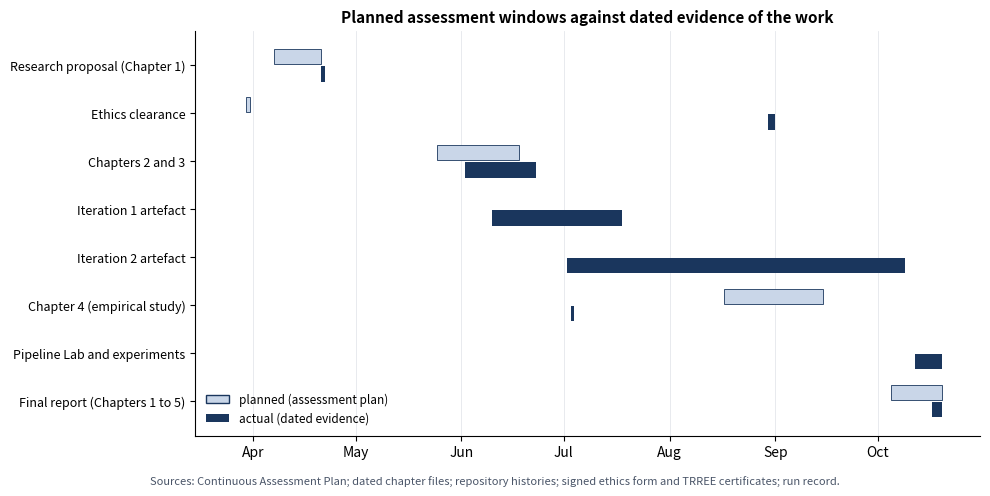

This figure's Python source:
"""Figure 5.1: planned assessment windows against dated evidence of work.

Every bar is sourced. Planned windows come from the module's
Continuous Assessment Plan (Rubrics/Assessment+Plan+ITRI671+VC+2026.pdf).
Actual windows come from evidence that carries its own date: the
dated chapter-draft filenames, the git histories of the three
artefact repositories, the signed ethics form and training
certificates, and the started_at column of the run record. Nothing is
estimated, so the figure can be checked against the files it names.
"""
import datetime as dt
import os
import pathlib

import matplotlib

matplotlib.use("Agg")
import matplotlib.dates as mdates
import matplotlib.pyplot as plt

FIGS = pathlib.Path(os.environ.get(
    "PIPELAB_FIGS",
    r"C:/Users/Colile/Documents/School/NWU/S1/ITRI671 Project/671 Research June/pipeline-lab/docs/figures",
))
FIGS.mkdir(parents=True, exist_ok=True)

NAVY, LIGHT, PURPLE, SLATE = "#1A365D", "#C9D6E8", "#6B46C1", "#4A5568"


def d(s):
    return dt.date.fromisoformat(s)


# (label, planned window or None, actual window or None, source of the actual dates)
ROWS = [
    ("Research proposal (Chapter 1)", ("2026-04-07", "2026-04-20"),
     ("2026-04-21", "2026-04-21"), "proposal file dated 21 April"),
    ("Ethics clearance", ("2026-03-30", "2026-03-30"),
     ("2026-08-30", "2026-08-31"), "TRREE certificates and signed form"),
    ("Chapters 2 and 3", ("2026-05-25", "2026-06-17"),
     ("2026-06-02", "2026-06-22"), "dated chapter drafts"),
    ("Iteration 1 artefact", None,
     ("2026-06-10", "2026-07-17"), "repository history"),
    ("Iteration 2 artefact", None,
     ("2026-07-02", "2026-10-08"), "repository history"),
    ("Chapter 4 (empirical study)", ("2026-08-17", "2026-09-14"),
     ("2026-07-03", "2026-07-03"), "dated chapter draft"),
    ("Pipeline Lab and experiments", None,
     ("2026-10-12", "2026-10-19"), "run record and repository history"),
    ("Final report (Chapters 1 to 5)", ("2026-10-05", "2026-10-19"),
     ("2026-10-17", "2026-10-19"), "dated report files"),
]


def main():
    fig, ax = plt.subplots(figsize=(10, 4.8))
    one_day = dt.timedelta(days=1)
    for i, (label, planned, actual, _src) in enumerate(ROWS):
        y = len(ROWS) - 1 - i
        if planned:
            a, b = d(planned[0]), d(planned[1])
            ax.barh(y + 0.18, (b - a + one_day).days, left=a, height=0.32,
                    color=LIGHT, edgecolor=NAVY, linewidth=0.6)
        if actual:
            a, b = d(actual[0]), d(actual[1])
            ax.barh(y - 0.18, (b - a + one_day).days, left=a, height=0.32,
                    color=NAVY)
    ax.set_yticks(range(len(ROWS)))
    ax.set_yticklabels([r[0] for r in reversed(ROWS)], fontsize=9)
    ax.xaxis.set_major_locator(mdates.MonthLocator())
    ax.xaxis.set_major_formatter(mdates.DateFormatter("%b"))
    ax.set_xlim(d("2026-03-15"), d("2026-10-31"))
    ax.grid(axis="x", color="#E4E7EB", linewidth=0.6)
    ax.set_axisbelow(True)
    for side in ("top", "right"):
        ax.spines[side].set_visible(False)
    ax.set_title("Planned assessment windows against dated evidence of the work",
                 fontsize=11, fontweight="bold")
    from matplotlib.patches import Patch
    ax.legend(handles=[Patch(facecolor=LIGHT, edgecolor=NAVY, label="planned (assessment plan)"),
                       Patch(facecolor=NAVY, label="actual (dated evidence)")],
              loc="lower left", fontsize=8.5, frameon=False)
    fig.text(0.5, -0.02,
             "Sources: Continuous Assessment Plan; dated chapter files; repository histories; "
             "signed ethics form and TRREE certificates; run record.",
             ha="center", color=SLATE, fontsize=8)
    fig.tight_layout()
    out = FIGS / "fig10_project_timeline.png"
    fig.savefig(out, dpi=200, bbox_inches="tight")
    plt.close(fig)
    print("written", out)


if __name__ == "__main__":
    main()
